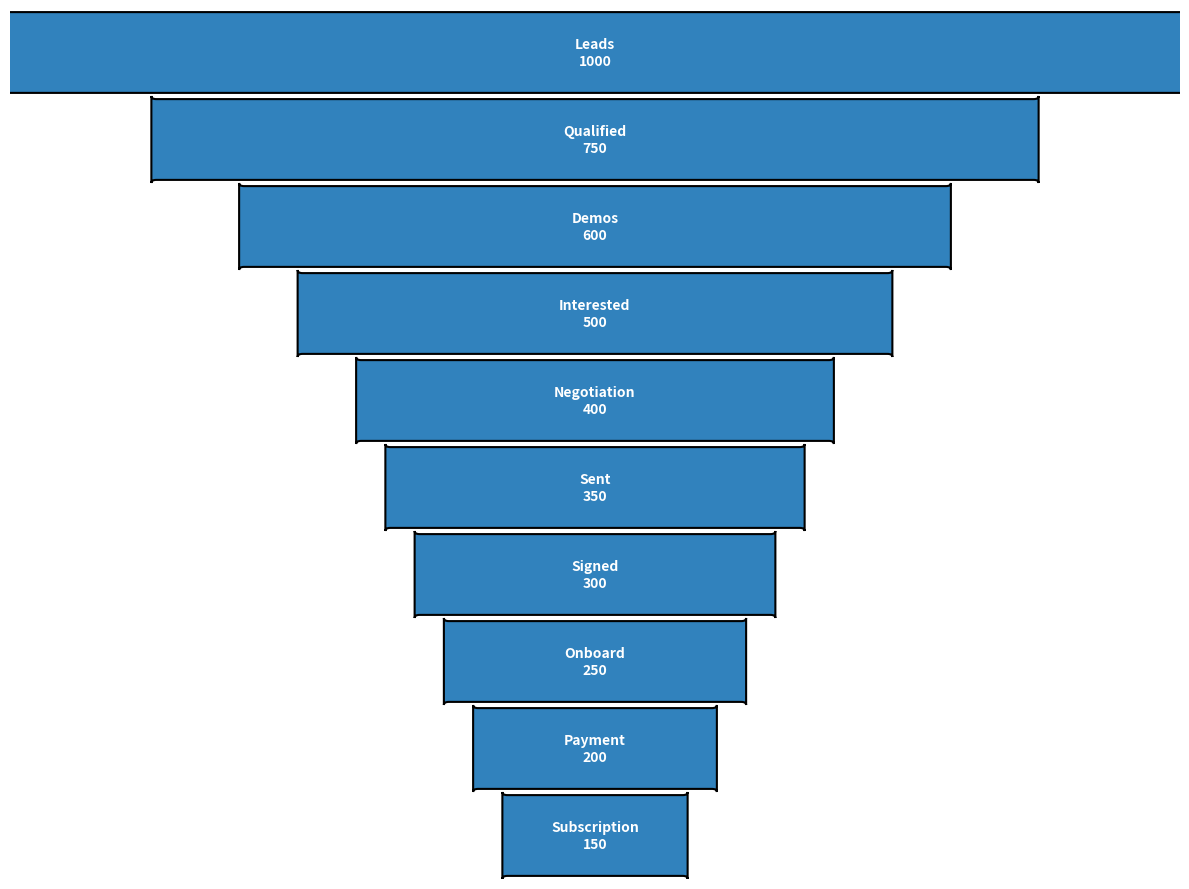

Write the Python code that produced this figure.
import matplotlib.pyplot as plt
import matplotlib.patches as patches

stages = [
    "Leads",
    "Qualified",
    "Demos",
    "Interested",
    "Negotiation",
    "Sent",
    "Signed",
    "Onboard",
    "Payment",
    "Subscription"
]

values = [1000, 750, 600, 500, 400, 350, 300, 250, 200, 150]

single_color = '#3182bd'

fig, ax = plt.subplots(figsize=(12, 9))

total_width = 12
width_ratios = [value / max(values) for value in values]
heights = 1.4

for i, (stage, value) in enumerate(zip(stages, values)):
    stage_width = width_ratios[i] * total_width
    x_offset = (total_width - stage_width) / 2
    y_position = -i * heights

    polygon = patches.FancyBboxPatch(
        (x_offset, y_position),
        stage_width, -heights,
        boxstyle="round,pad=0.05",
        edgecolor='black',
        facecolor=single_color,
        linewidth=1.5
    )
    ax.add_patch(polygon)

    annotation = f"{stage}\n{value}"
    ax.text(total_width / 2, y_position - (heights / 2),
            annotation, ha='center', va='center',
            fontsize=10, color='white', fontweight='bold')

ax.set_xlim(0, total_width)
ax.set_ylim(-len(stages) * heights, 0)
ax.axis('off')

plt.tight_layout()
plt.show()
